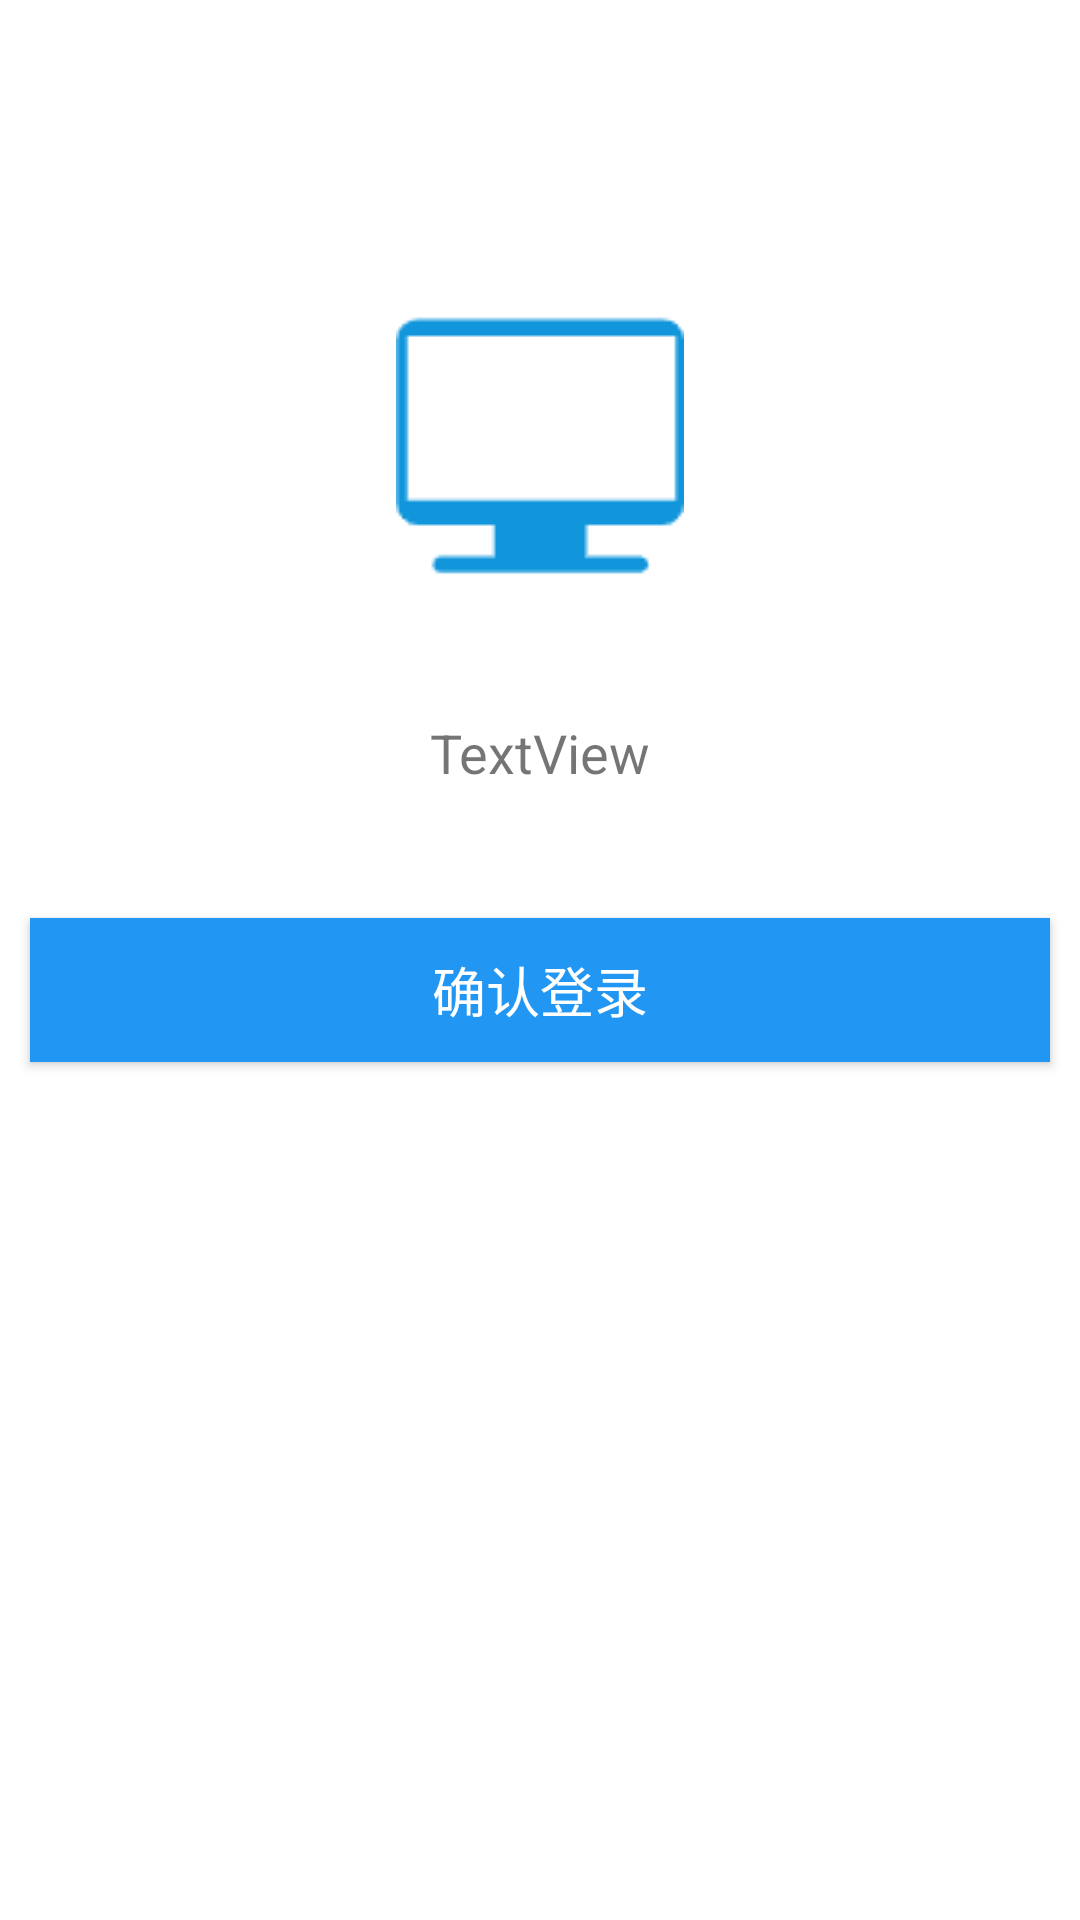

Here is an Android app screen rendered from its layout file. Give the layout XML and the strings, colors and styles it references.
<!-- AndroidManifest.xml: application theme Theme.QRScan -->
<!-- res/layout/activity_confirm.xml -->
<?xml version="1.0" encoding="utf-8"?>
<LinearLayout
    xmlns:android="http://schemas.android.com/apk/res/android"
    xmlns:tools="http://schemas.android.com/tools"
    android:layout_width="match_parent"
    android:layout_height="match_parent"
    tools:context=".activity.ConfirmActivity"
    android:orientation="vertical">

    <ImageView
        android:layout_width="match_parent"
        android:layout_height="wrap_content"
        android:src="@drawable/computer"
        android:layout_marginTop="100sp"/>

    <TextView
        android:id="@+id/loginInfo"
        android:layout_width="match_parent"
        android:layout_height="50sp"
        android:layout_marginTop="30sp"
        android:gravity="center_horizontal|center_vertical"
        android:text="TextView"
        android:textSize="18sp" />

    <Button
        android:id="@+id/confirmBtn"
        android:layout_width="match_parent"
        android:layout_height="wrap_content"
        android:layout_marginStart="10sp"
        android:layout_marginTop="30sp"
        android:layout_marginEnd="10sp"
        android:background="#2196F3"
        android:onClick="confirm"
        android:text="确认登录"
        android:textColor="@color/white"
        android:textSize="18sp" />

</LinearLayout>
<!-- resources referenced by this layout -->
<resources>
  <color name="white">#FFFFFFFF</color>
  <!-- drawable computer: png bitmap (drawable-v24, 931 bytes) -->
  <style name="Theme.QRScan" parent="Theme.MaterialComponents.DayNight.DarkActionBar">
          
          <item name="colorPrimary">@color/purple_500</item>
          <item name="colorPrimaryVariant">@color/purple_700</item>
          <item name="colorOnPrimary">@color/white</item>
          
          <item name="colorSecondary">@color/teal_200</item>
          <item name="colorSecondaryVariant">@color/teal_700</item>
          <item name="colorOnSecondary">@color/black</item>
          
          <item name="android:statusBarColor" tools:targetApi="l">?attr/colorPrimaryVariant</item>
          
      </style>
  <color name="purple_500">#FF6200EE</color>
  <color name="purple_700">#FF3700B3</color>
  <color name="teal_200">#FF03DAC5</color>
  <color name="teal_700">#FF018786</color>
  <color name="black">#FF000000</color>
</resources>
